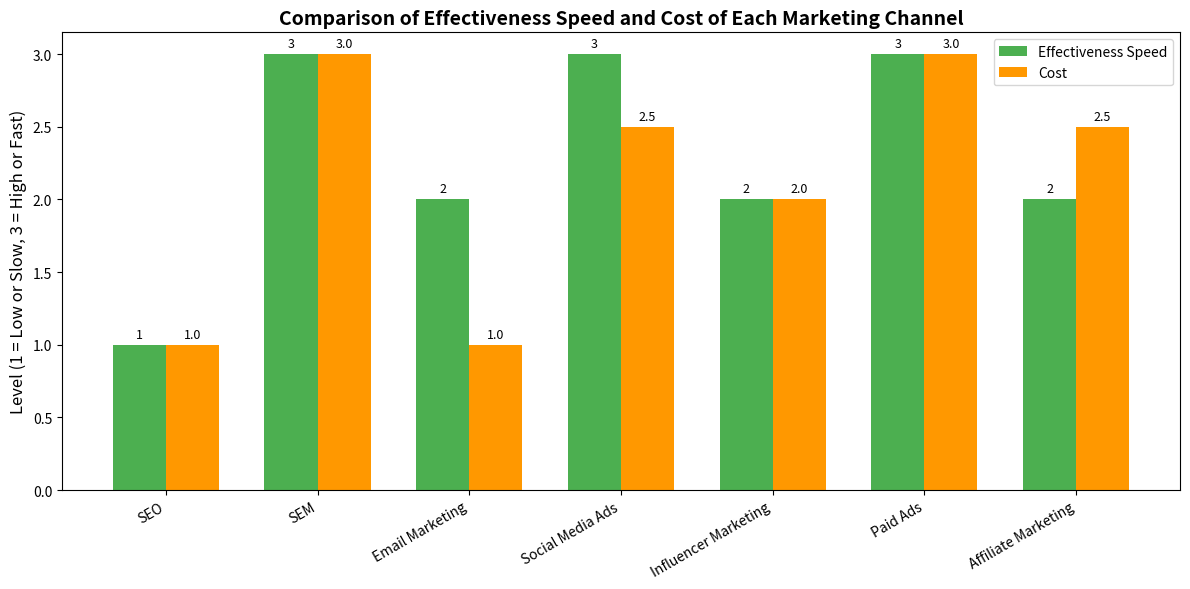

Python code for this plot:
import matplotlib.pyplot as plt
import numpy as np

# Channel names
channels = [
    "SEO", "SEM", "Email Marketing", "Social Media Ads",
    "Influencer Marketing", "Paid Ads", "Affiliate Marketing"
]

# Convert the effectiveness speed to numerical levels (1 = slow, 3 = fast)
speed_levels = [1, 3, 2, 3, 2, 3, 2]

# Convert the cost to numerical levels (1 = low, 3 = high)
cost_levels = [1, 3, 1, 2.5, 2, 3, 2.5]

x = np.arange(len(channels))
width = 0.35  # Bar width

fig, ax = plt.subplots(figsize=(12, 6))

bars1 = ax.bar(x - width/2, speed_levels, width, label='Effectiveness Speed', color='#4CAF50')
bars2 = ax.bar(x + width/2, cost_levels, width, label='Cost', color='#FF9800')

# Add text labels
for bar in bars1:
    ax.text(bar.get_x() + bar.get_width()/2, bar.get_height() + 0.05,
            f"{bar.get_height()}", ha='center', fontsize=9)
for bar in bars2:
    ax.text(bar.get_x() + bar.get_width()/2, bar.get_height() + 0.05,
            f"{bar.get_height()}", ha='center', fontsize=9)

# Axis settings
ax.set_ylabel('Level (1 = Low or Slow, 3 = High or Fast)', fontsize=12)
ax.set_title('Comparison of Effectiveness Speed and Cost of Each Marketing Channel', fontsize=14, fontweight='bold')
ax.set_xticks(x)
ax.set_xticklabels(channels, rotation=30, ha='right')
ax.legend()

plt.tight_layout()
plt.show()
